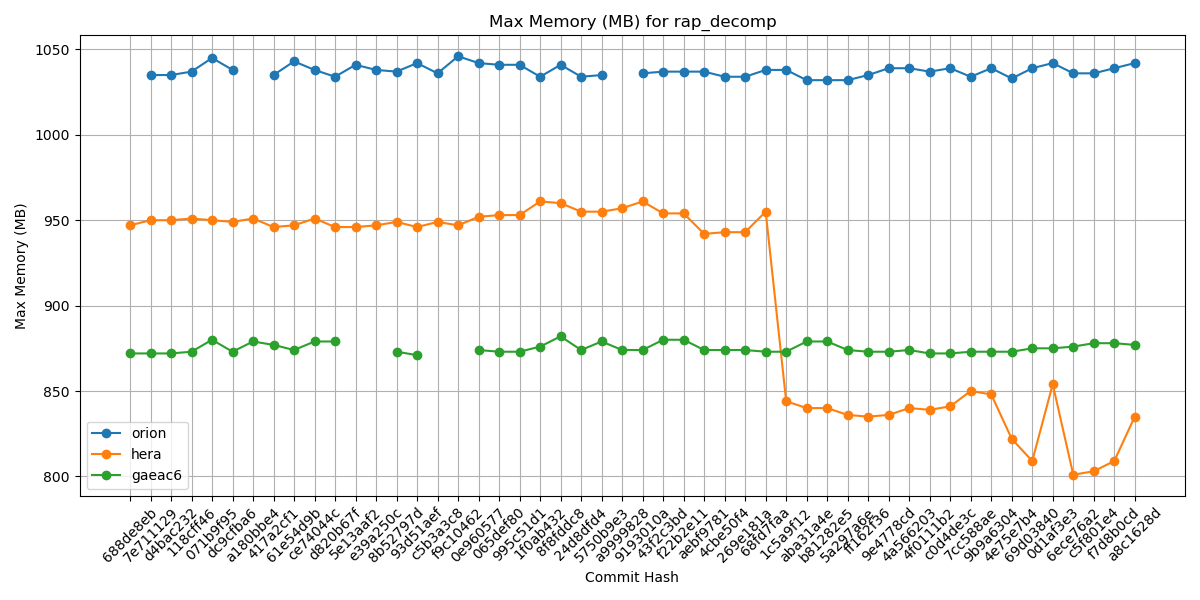

Source data for this figure (header and first rows):
Hash, orion, hera, gaeac6
688de8eb, , 947, 872
7e711129, 1035, 950, 872
d4bac232, 1035, 950, 872
118cff46, 1037, 951, 873
071b9f95, 1045, 950, 880
dc9cfba6, 1038, 949, 873
a180bbe4, , 951, 879
417a2cf1, 1035, 946, 877
61e54d9b, 1043, 947, 874
ce74044c, 1038, 951, 879
d820b67f, 1034, 946, 879
5e13aaf2, 1041, 946, 
e39a250c, 1038, 947, 
8b52797d, 1037, 949, 873
93d51aef, 1042, 946, 871
c5b3a3c8, 1036, 949, 
f9c10462, 1046, 947, 
0e960577, 1042, 952, 874
065def80, 1041, 953, 873
995c51d1, 1041, 953, 873
1f0ab432, 1034, 961, 876
8f8fddc8, 1041, 960, 882
24d8dfd4, 1034, 955, 874
5750b9e3, 1035, 955, 879
a9999828, , 957, 874
9193010a, 1036, 961, 874
43f2c3bd, 1037, 954, 880
f22b2e11, 1037, 954, 880
aebf9781, 1037, 942, 874
4cbe50f4, 1034, 943, 874
269e181a, 1034, 943, 874
68fd7faa, 1038, 955, 873
1c5a9f12, 1038, 844, 873
aba31a4e, 1032, 840, 879
b81282e5, 1032, 840, 879
5a297a6e, 1032, 836, 874
ff162f36, 1035, 835, 873
9e4778cd, 1039, 836, 873
4a566203, 1039, 840, 874
4f0111b2, 1037, 839, 872
c0d4de3c, 1039, 841, 872
7cc588ae, 1034, 850, 873
9b9a6304, 1039, 848, 873
4e75e7b4, 1033, 822, 873
69d03840, 1039, 809, 875
0d1af3e3, 1042, 854, 875
6ece76a2, 1036, 801, 876
c5f801e4, 1036, 803, 878
f7d8b0cd, 1039, 809, 878
a8c1628d, 1042, 835, 877
